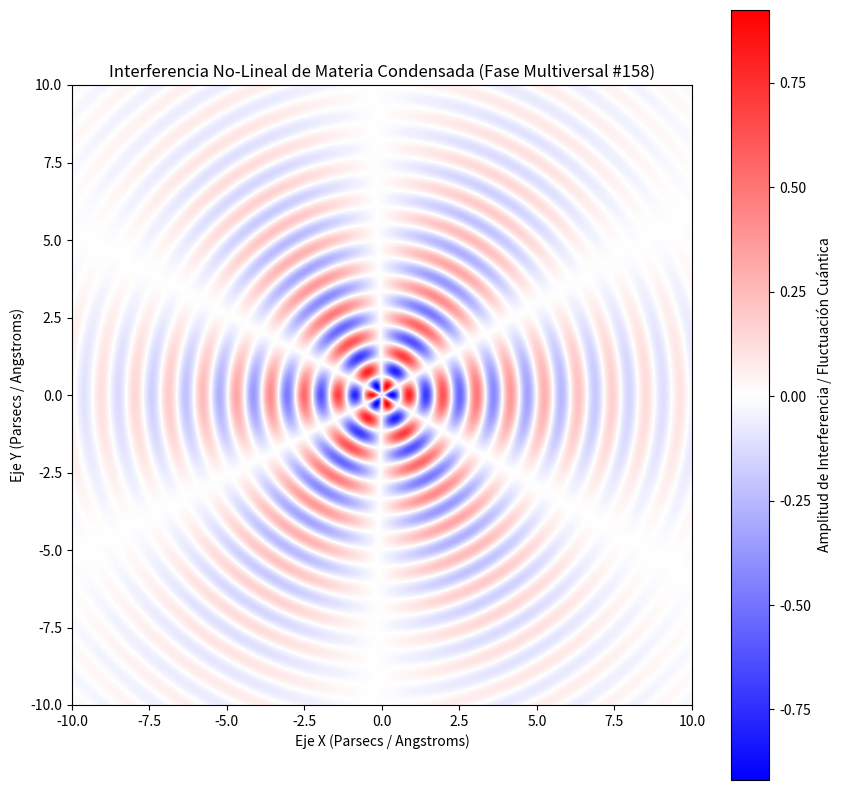

Source code (Python):
%matplotlib inline
# Simulación Multiversal: Materia Condensada - Variante 158
import numpy as np
import matplotlib.pyplot as plt

# Parámetros Físicos No-Lineales
omega_1 = 5.746
omega_2 = 2.953
lambda_decay = 0.238
phase_shift = 2.784

x = np.linspace(-10, 10, 800)
y = np.linspace(-10, 10, 800)
X, Y = np.meshgrid(x, y)

# Dinámica de Fluidos / Campos Tensor-Escalares (Fase Multiversal)
R = np.sqrt(X**2 + Y**2) + 1e-5
Z = (np.sin(omega_1 * R + phase_shift) * np.cos(omega_2 * np.arctan2(Y, X))) * np.exp(-lambda_decay * R)

plt.figure(figsize=(10, 10))
plt.imshow(Z, cmap='bwr', extent=[-10, 10, -10, 10], origin='lower')
plt.colorbar(label='Amplitud de Interferencia / Fluctuación Cuántica')
plt.title(r'Interferencia No-Lineal de Materia Condensada (Fase Multiversal #158)')
plt.xlabel('Eje X (Parsecs / Angstroms)')
plt.ylabel('Eje Y (Parsecs / Angstroms)')
plt.show()
